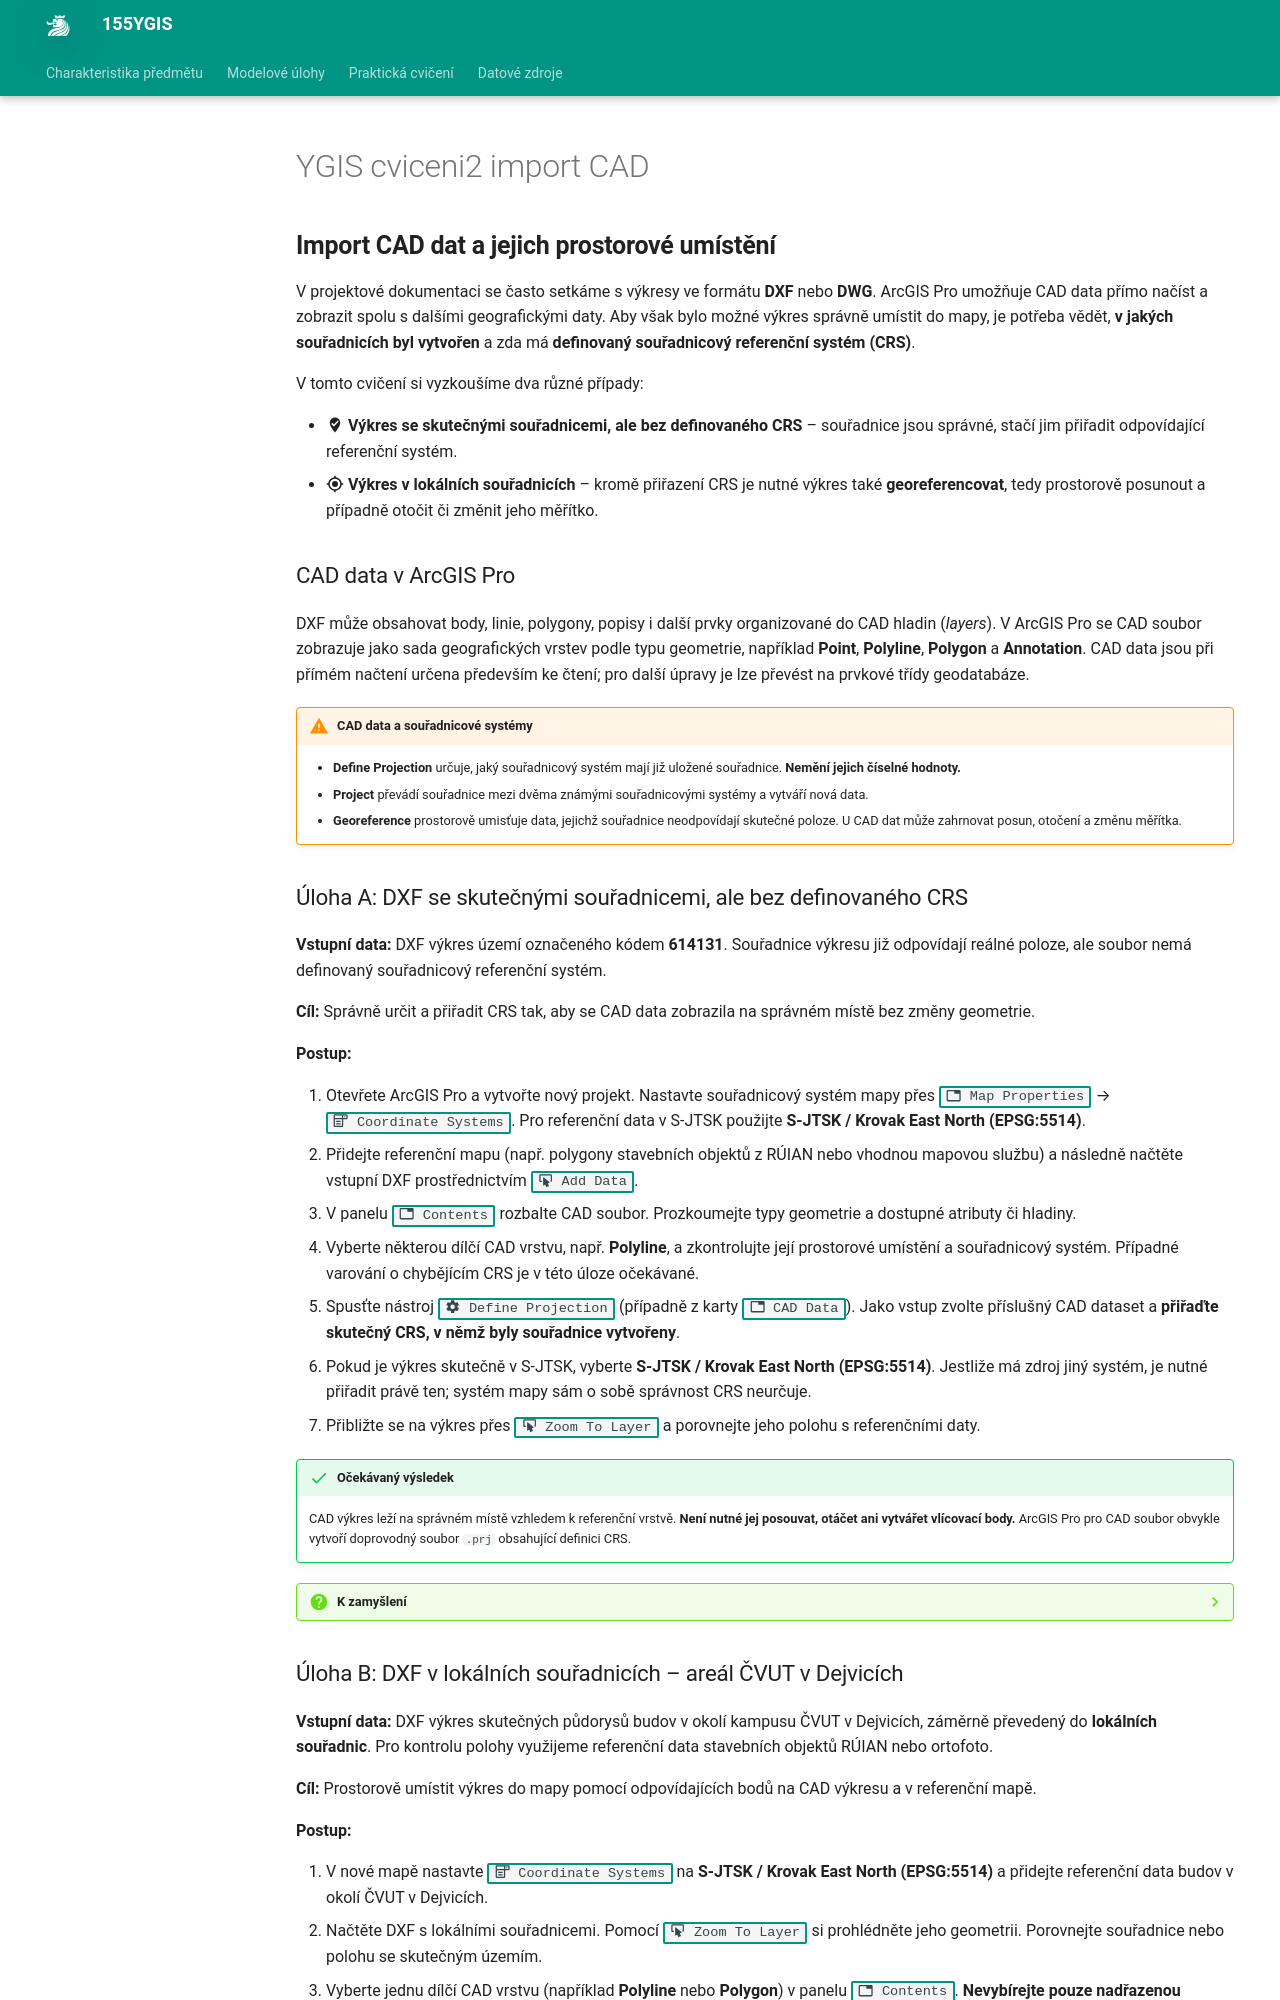

repository: k155cvut/ygis · page: cviceni/YGIS_cviceni2_import_CAD/index.html · generator: mkdocs

## Import CAD dat a jejich prostorové umístění

V projektové dokumentaci se často setkáme s výkresy ve formátu **DXF** nebo **DWG**. ArcGIS Pro umožňuje CAD data přímo načíst a zobrazit spolu s dalšími geografickými daty. Aby však bylo možné výkres správně umístit do mapy, je potřeba vědět, **v jakých souřadnicích byl vytvořen** a zda má **definovaný souřadnicový referenční systém (CRS)**.

V tomto cvičení si vyzkoušíme dva různé případy:

- :material-map-marker-check: **Výkres se skutečnými souřadnicemi, ale bez definovaného CRS** – souřadnice jsou správné, stačí jim přiřadit odpovídající referenční systém.
- :material-crosshairs-gps: **Výkres v lokálních souřadnicích** – kromě přiřazení CRS je nutné výkres také **georeferencovat**, tedy prostorově posunout a případně otočit či změnit jeho měřítko.


### CAD data v ArcGIS Pro

DXF může obsahovat body, linie, polygony, popisy i další prvky organizované do CAD hladin (*layers*). V ArcGIS Pro se CAD soubor zobrazuje jako sada geografických vrstev podle typu geometrie, například **Point**, **Polyline**, **Polygon** a **Annotation**. CAD data jsou při přímém načtení určena především ke čtení; pro další úpravy je lze převést na prvkové třídy geodatabáze.

!!! warning "CAD data a souřadnicové systémy"
    - **Define Projection** určuje, jaký souřadnicový systém mají již uložené souřadnice. **Nemění jejich číselné hodnoty.**
    - **Project** převádí souřadnice mezi dvěma známými souřadnicovými systémy a vytváří nová data.
    - **Georeference** prostorově umisťuje data, jejichž souřadnice neodpovídají skutečné poloze. U CAD dat může zahrnovat posun, otočení a změnu měřítka.

### Úloha A: DXF se skutečnými souřadnicemi, ale bez definovaného CRS

**Vstupní data:** DXF výkres území označeného kódem **614131**. Souřadnice výkresu již odpovídají reálné poloze, ale soubor nemá definovaný souřadnicový referenční systém.

**Cíl:** Správně určit a přiřadit CRS tak, aby se CAD data zobrazila na správném místě bez změny geometrie.

**Postup:**

1. Otevřete ArcGIS Pro a vytvořte nový projekt. Nastavte souřadnicový systém mapy přes *:material-tab: Map Properties*{: .outlined_code} → *:material-form-dropdown: Coordinate Systems*{: .outlined_code}. Pro referenční data v S-JTSK použijte **S-JTSK / Krovak East North (EPSG:5514)**.
2. Přidejte referenční mapu (např. polygony stavebních objektů z RÚIAN nebo vhodnou mapovou službu) a následně načtěte vstupní DXF prostřednictvím *:material-button-cursor: Add Data*{: .outlined_code}.
3. V panelu *:material-tab: Contents*{: .outlined_code} rozbalte CAD soubor. Prozkoumejte typy geometrie a dostupné atributy či hladiny.
4. Vyberte některou dílčí CAD vrstvu, např. **Polyline**, a zkontrolujte její prostorové umístění a souřadnicový systém. Případné varování o chybějícím CRS je v této úloze očekávané.
5. Spusťte nástroj *:material-cog: Define Projection*{: .outlined_code} (případně z karty *:material-tab: CAD Data*{: .outlined_code}). Jako vstup zvolte příslušný CAD dataset a **přiřaďte skutečný CRS, v němž byly souřadnice vytvořeny**.
6. Pokud je výkres skutečně v S-JTSK, vyberte **S-JTSK / Krovak East North (EPSG:5514)**. Jestliže má zdroj jiný systém, je nutné přiřadit právě ten; systém mapy sám o sobě správnost CRS neurčuje.
7. Přibližte se na výkres přes *:material-button-cursor: Zoom To Layer*{: .outlined_code} a porovnejte jeho polohu s referenčními daty.

!!! success "Očekávaný výsledek"
    CAD výkres leží na správném místě vzhledem k referenční vrstvě. **Není nutné jej posouvat, otáčet ani vytvářet vlícovací body.** ArcGIS Pro pro CAD soubor obvykle vytvoří doprovodný soubor `.prj` obsahující definici CRS.

??? question "K zamyšlení"
    Co by se stalo, kdybychom výkresu omylem přiřadili jiný souřadnicový systém, než ve kterém byly jeho souřadnice vytvořeny? Změnily by se souřadnice samotných prvků?
